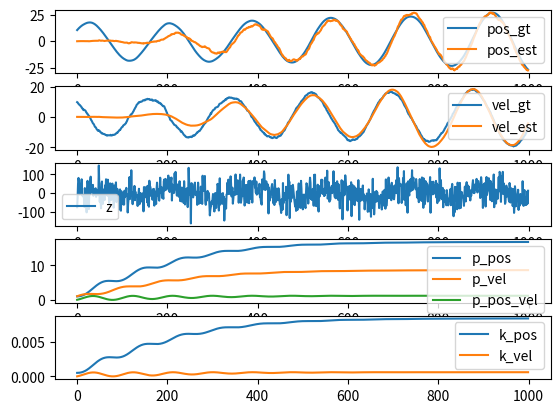

Write the Python code that produced this figure.
import numpy as np
from numpy.random import normal
from scipy.stats import multivariate_normal
from matplotlib import pyplot as plt
"""
x: state
P: state covariance
Q: state update covariance
R: measurement covariance (if we konw mean)
S: measurement covariance (if we use h@x as estimate of mean)
K: kalman gain
"""
random_gaussian = multivariate_normal.rvs  # just a renaming

# lists to store data
x_gt_seq = []
x_est_seq = []
z_seq = []

P_seq = []
K_seq = []

dt = 0.05  # timestep

# parameters (the discretization here is first order and can be improved)
F = np.array([[1, dt],
              [-0.5*dt, 1]])

Q = np.array([[0, 0],
              [0, 1**2*dt]])

H = np.array([[1, 0]])
R = np.array([[10**2/dt]])

# initial states
x_gt = np.array([10, 10])

x_est = np.array([0, 0])
P_est = np.diag([1, 1])

for i in range(1000):
    x_gt = F @ x_gt + random_gaussian(np.array([0, 0]), Q)  # true position

    z = H @ x_gt + random_gaussian(0, R)  # measurement

    x_pred = F @ x_est  # predicted state estimate
    P_pred = F @ P_est @ F.T + Q  # predicted estimate covariance

    z_pred = H @ x_pred  # predicted measurement
    innovation = z - z_pred  # innovation

    # Innovation covariance (same as predicted measurement covariance)
    S = H @ P_est @ H.T + R

    K = P_est @ H.T @ np.linalg.inv(S)  # compute the calman gain

    x_est = x_pred + K @ innovation  # get the updated state
    P_est = (np.eye(2) - K @ H) @ P_pred  # get the updated covriance

    x_gt_seq.append(x_gt)
    x_est_seq.append(x_est)
    z_seq.append(z)
    P_seq.append(P_est)
    K_seq.append(K)

fig, ax = plt.subplots(5, 1)
ax[0].plot([x[0] for x in x_gt_seq], label='pos_gt')
ax[0].plot([x[0] for x in x_est_seq], label='pos_est')
ax[1].plot([x[1] for x in x_gt_seq], label='vel_gt')
ax[1].plot([x[1] for x in x_est_seq], label='vel_est')

ax[2].plot([z[0] for z in z_seq], label='z')

ax[3].plot([P[0, 0] for P in P_seq], label='p_pos')
ax[3].plot([P[1, 1] for P in P_seq], label='p_vel')
ax[3].plot([P[1, 0] for P in P_seq], label='p_pos_vel')

ax[4].plot([K[0] for K in K_seq], label='k_pos')
ax[4].plot([K[1] for K in K_seq], label='k_vel')

for a in ax:
    a.legend()
plt.show(block=True)
